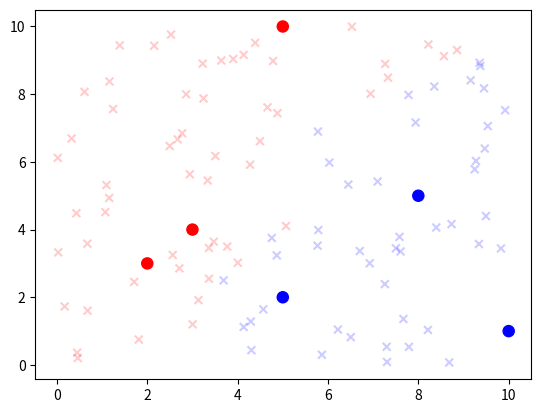

Write the Python code that produced this figure.
from math import sqrt
import random
import matplotlib.pyplot as plt

objets = [
    (2,3, "red"),
    (3,4, "red"),
    (5,10, "red"),

    (5,2, "blue"),
    (8,5, "blue"),
    (10,1, "blue"),
]

def d(A, B):
    """A et B sont deux objets"""
    return sqrt( (A[0]-B[0])**2 + (A[1]-B[1])**2 )

def classe_1nn( liste, objet):
    distance_min = float('inf')
    voisin = None

    for j in range( len(liste) ):
        distance = d(objet, liste[j])
        if distance<distance_min:
            distance_min = distance
            voisin = liste[j]

    return voisin[2]

x = [ o[0] for o in objets]
y = [ o[1] for o in objets]
c = [ o[2] for o in objets]

xp = []
yp = []
cp = []

for i in range(100):
	o = ( random.uniform(0,10), random.uniform(0,10), None)
	xp.append( o[0] )
	yp.append( o[1] )
	cp.append( classe_1nn(objets, o) )

plt.scatter(x, y, s=64, c=c, marker="o")
plt.scatter(xp, yp, s=32, c=cp, marker="x", alpha=0.2)
plt.show()